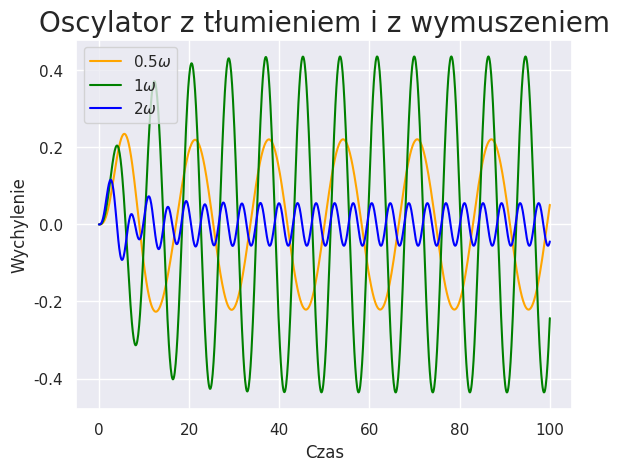

Source code (Python):
import numpy as np
from scipy.integrate import solve_ivp
import matplotlib.pyplot as plt
import seaborn as sns
import math
sns.set()

t = np.linspace(0, 100, 1000)
x = [0, 0]
delta = 0.15
k = 7
m = 12
omega = math.sqrt(k/m)
A = 0.1


def sho1(t, x):
    result = [x[1], (-2 * delta * x[1] - (k / m) * x[0] + A * math.sin(0.5*omega*t))]
    return result

def sho2(t, x):
    result = [x[1], (-2 * delta * x[1] - (k / m) * x[0] + A * math.sin(1*omega*t))]
    return result

def sho3(t, x):
    result = [x[1], (-2 * delta * x[1] - (k / m) * x[0] + A * math.sin(2*omega*t))]
    return result


solution1 = solve_ivp(sho1, [0, 1000], y0=x, t_eval=t)
solution2 = solve_ivp(sho2, [0, 1000], y0=x, t_eval=t)
solution3 = solve_ivp(sho3, [0, 1000], y0=x, t_eval=t)
plt.plot(t, solution1.y[0], 'orange', label="0.5$\omega$")
plt.plot(t, solution2.y[0], 'green', label="1$\omega$")
plt.plot(t, solution3.y[0], 'blue', label="2$\omega$")
plt.legend(loc="upper left")
plt.xlabel("Czas")
plt.ylabel("Wychylenie")
plt.title('Oscylator z tłumieniem i z wymuszeniem', fontsize=20)
plt.grid(True)
plt.show()
